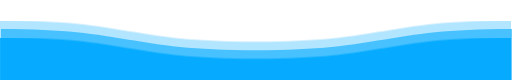
t = 0.00 s
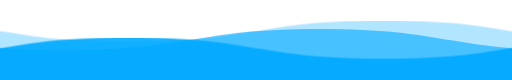
t = 1.50 s
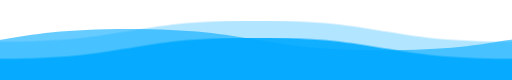
t = 3.00 s
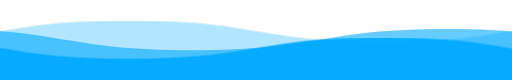
t = 4.50 s

The animated SVG that drew these frames (rendered in a browser with its animation timeline set to each time). Animation: 1 CSS @keyframes rule; one cycle of 6.00 s, repeats indefinitely.

<svg viewBox="0 0 120 20" xmlns="http://www.w3.org/2000/svg" xmlns:xlink="http://www.w3.org/1999/xlink">

<!-- CSS -->
  <style>
    svg {
  width: 110vw;
  position: fixed;
  top: -5px;
  transform: rotate(360deg);
  overflow: visible;
    }
    
    .wave {
  animation: wave 3s linear;
  animation-iteration-count: infinite;
  fill: #01AAff;
    }
    
    .wave: hover {
  fill: #ffffff;
    }
    
    #wave2 {
  animation-duration: 6s;
  animation-direction: reverse;
  opacity: .9;
  fill: #01AAFF;
    }
    
    #wave3 {
  animation-duration: 4s;
  opacity: .6;
  fill: #01AAFF;
    }

    #wave4 {
  animation-duration: 2s;
  animation-direction: reverse;
  opacity: .3;
  fill: #01AAFF;
    }
    
    @keyframes wave {
  to {transform: translateX(-100%);}
    }
  
  </style>
  
  <defs>
    
    <filter id="anim">
      <feGaussianBlur in="SourceGraphic" stdDeviation="1" result="blur" />
      <feColorMatrix in="blur" mode="matrix" values="
           1 0 0 0 0  
           0 1 0 0 0  
           0 0 1 0 0  
           0 0 0 1 0" result="anim" />
      <xfeBlend in="SourceGraphic" in2="anim" />
  	</filter>
    
    <path id="wave" d="M 0,10 C 30,10 30,15 60,15 90,15 90,10 120,10 150,10 150,15 180,15 210,15 210,10 240,10 v 28 h -240 z" />
  </defs>
  
  <use id="wave2" class="wave" xlink:href="#wave" x="0" y="0" ></use>
  <use id="wave3" class="wave" xlink:href="#wave" x="0" y="-2" ></use> 
  <use id="wave4" class="wave" xlink:href="#wave" x="0" y="-4" ></use> 
</svg>
